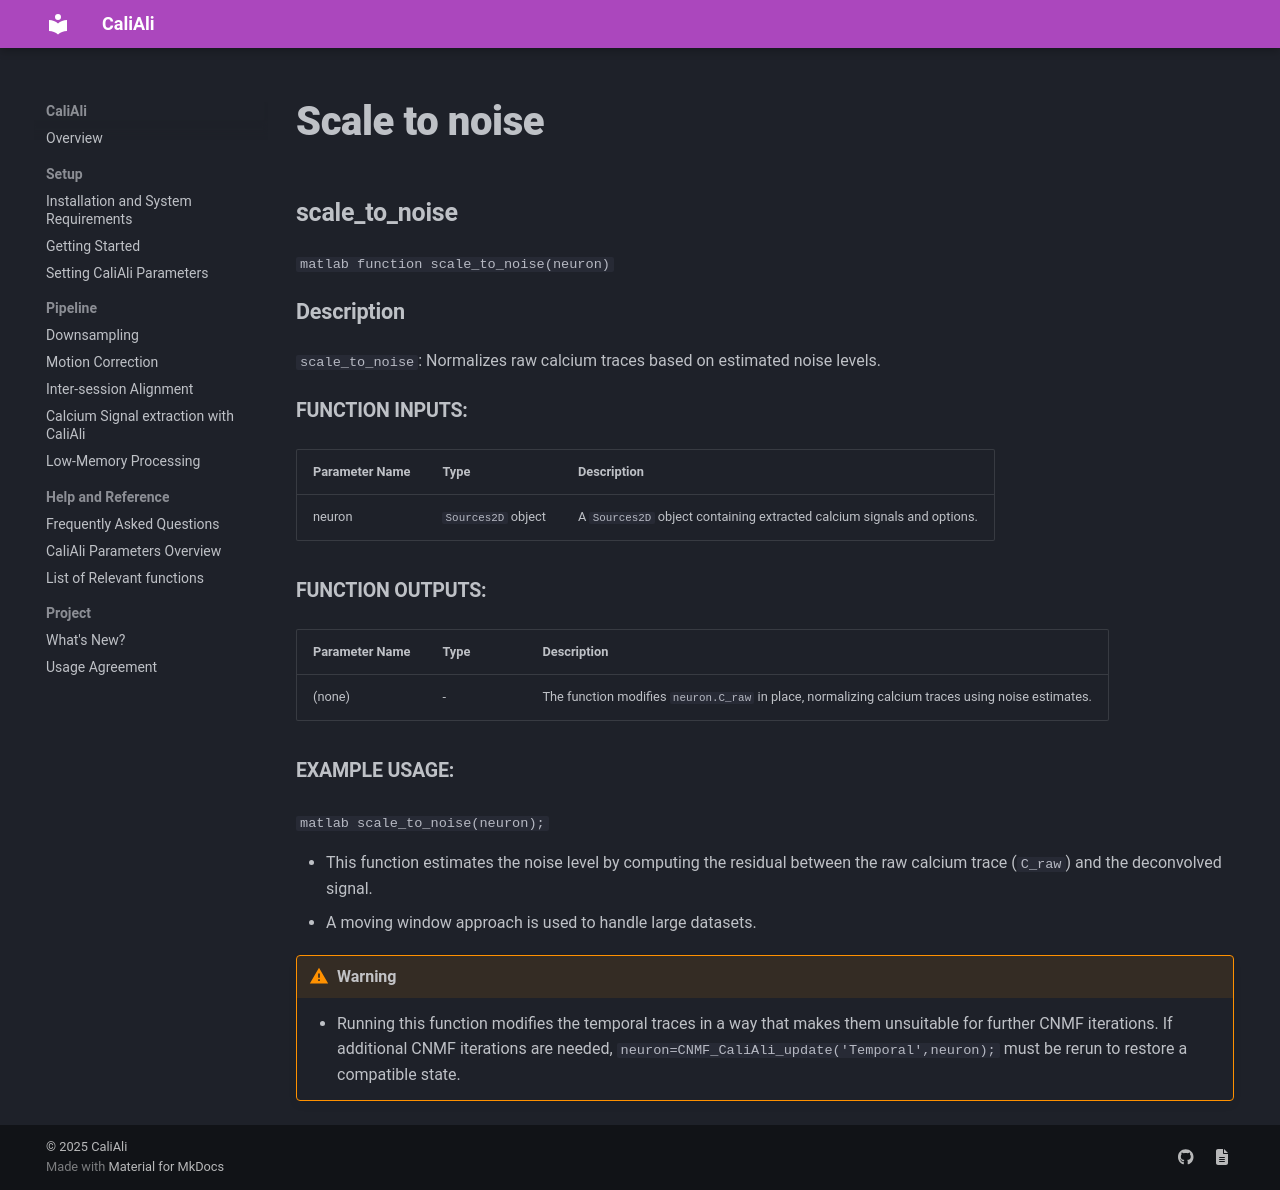

repository: CaliAli-PV/CaliAli · page: 1.4.8/Functions_doc/scale_to_noise/index.html · generator: mkdocs

### scale_to_noise {#scale_to_noise}

```matlab
function scale_to_noise(neuron)
```

#### Description
`scale_to_noise`: Normalizes raw calcium traces based on estimated noise levels.

##### Function Inputs:
| Parameter Name | Type   | Description              |
|----------------|--------|--------------------------|
| neuron         | `Sources2D` object | A `Sources2D` object containing extracted calcium signals and options.|

##### Function Outputs:
| Parameter Name | Type    | Description                            |
|----------------|---------|----------------------------------------|
| (none)         | -       | The function modifies `neuron.C_raw` in place, normalizing calcium traces using noise estimates.|

##### Example usage:
```matlab
scale_to_noise(neuron);
```

 - This function estimates the noise level by computing the residual between the raw calcium trace (`C_raw`) and the deconvolved signal.
 - A moving window approach is used to handle large datasets.

!!! warning
    - Running this function modifies the temporal traces in a way that makes them unsuitable for further CNMF iterations. If additional CNMF iterations are needed, `neuron=CNMF_CaliAli_update('Temporal',neuron);` must be rerun to restore a compatible state.
    
